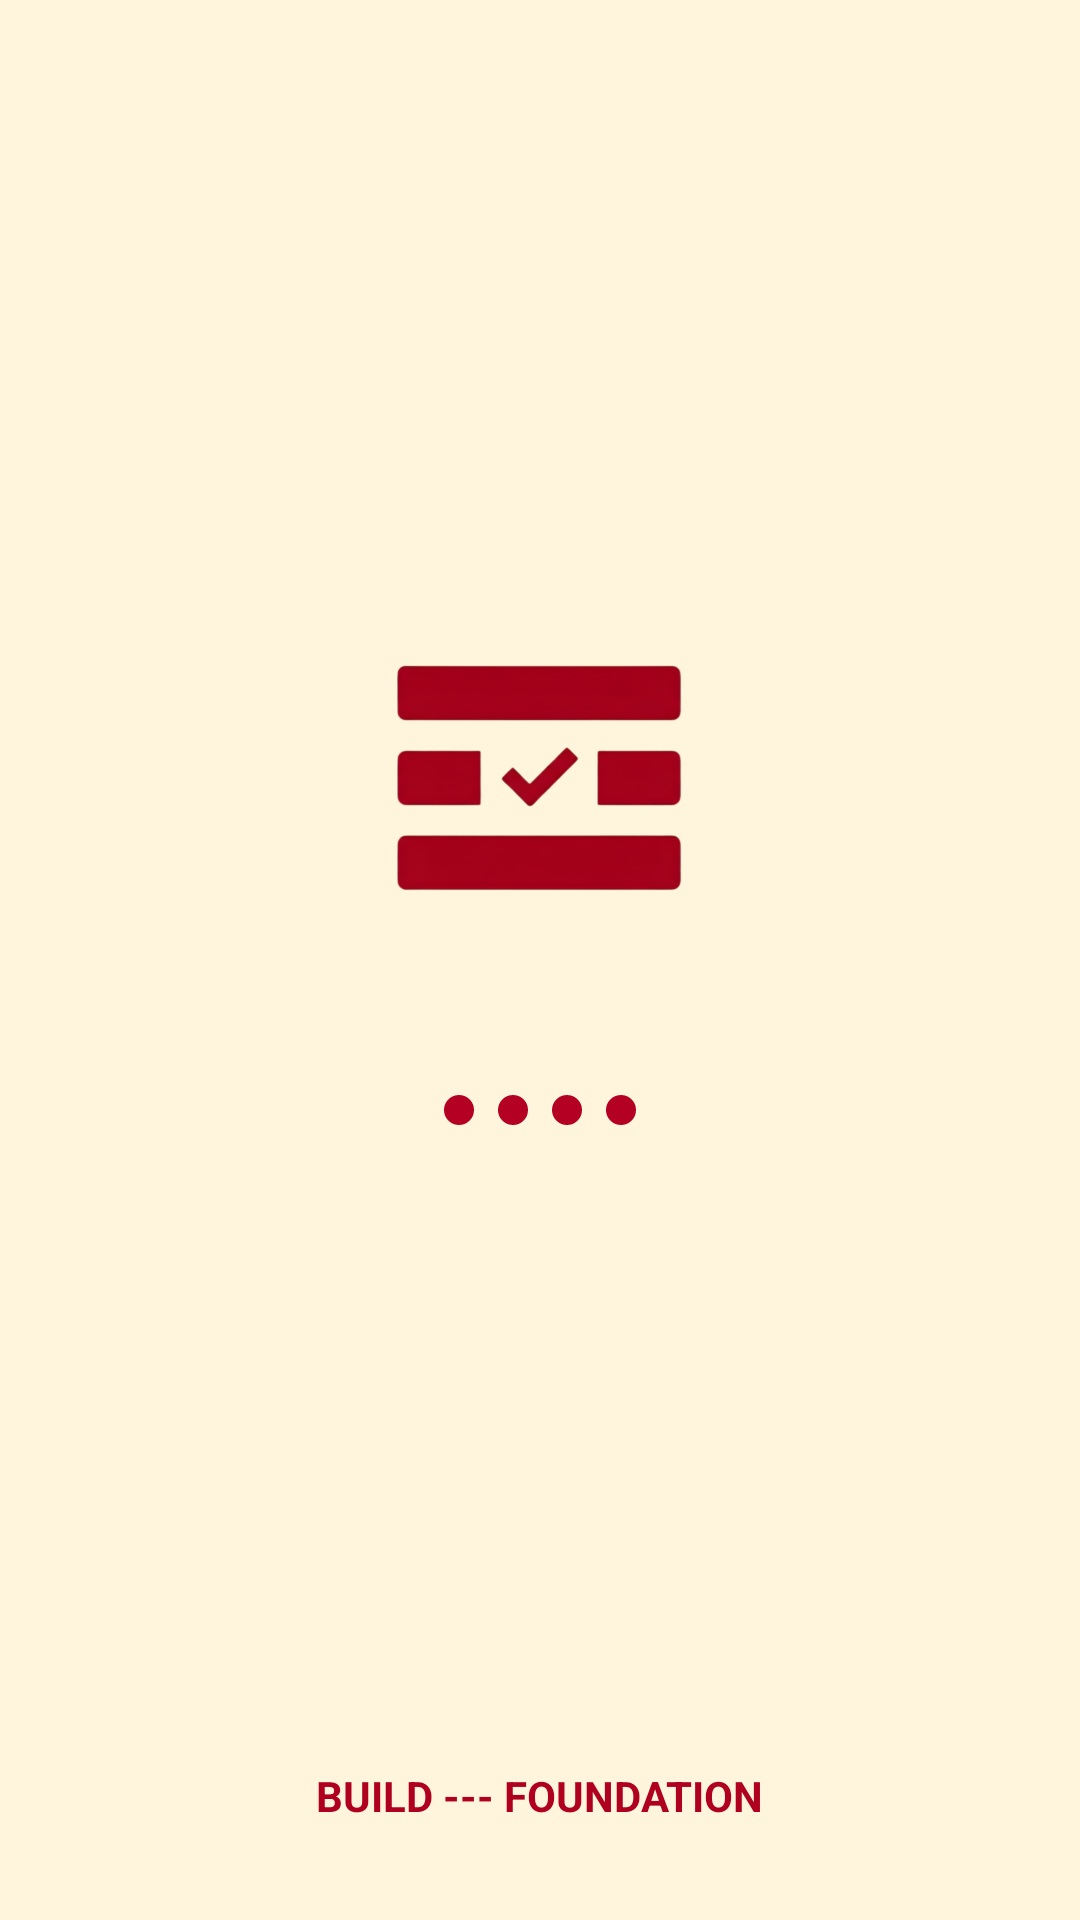

Reconstruct the res/layout file that produces this screen, plus the resources it refers to.
<!-- AndroidManifest.xml: application theme Theme.Tack -->
<!-- res/layout/activity_main.xml -->
<?xml version="1.0" encoding="utf-8"?>
<RelativeLayout xmlns:android="http://schemas.android.com/apk/res/android"
    android:layout_width="match_parent"
    android:layout_height="match_parent"
    android:background="#FFF5DC"
    android:id="@+id/main"
    >


    <LinearLayout
        android:id="@+id/logoContainer"
        android:layout_width="wrap_content"
        android:layout_height="wrap_content"
        android:layout_centerInParent="true"
        android:orientation="vertical"
        android:gravity="center">


        <ImageView
            android:id="@+id/logoIcon"
            android:layout_width="100dp"
            android:layout_height="100dp"
            android:src="@drawable/h"
            android:contentDescription="Logo icon" />


        <LinearLayout
            android:layout_width="wrap_content"
            android:layout_height="wrap_content"
            android:orientation="horizontal"
            android:layout_margin="50dp"
            android:gravity="center">

            <View
                android:id="@+id/dot1"
                android:layout_width="10dp"
                android:layout_height="10dp"
                android:layout_margin="4dp"
                android:background="@drawable/circle_shape" />
            <View
                android:id="@+id/dot2"
                android:layout_width="10dp"
                android:layout_height="10dp"
                android:layout_margin="4dp"
                android:background="@drawable/circle_shape" />
            <View
                android:id="@+id/dot3"
                android:layout_width="10dp"
                android:layout_height="10dp"
                android:layout_margin="4dp"
                android:background="@drawable/circle_shape" />
            <View
                android:id="@+id/dot4"
                android:layout_width="10dp"
                android:layout_height="10dp"
                android:layout_margin="4dp"
                android:background="@drawable/circle_shape" />
        </LinearLayout>
    </LinearLayout>


    <TextView
        android:id="@+id/footerText"
        android:layout_width="wrap_content"
        android:layout_height="wrap_content"
        android:text="BUILD --- FOUNDATION"
        android:textColor="#B00020"
        android:textStyle="bold"
        android:layout_alignParentBottom="true"
        android:layout_centerHorizontal="true"
        android:layout_marginBottom="32dp" />
</RelativeLayout>
<!-- resources referenced by this layout -->
<resources>
  <!-- drawable circle_shape (drawable) -->
  <shape xmlns:android="http://schemas.android.com/apk/res/android"
      android:shape="oval">
      <size android:width="200dp" android:height="200dp" />
      <solid android:color="#B40023" />
  </shape>
  <!-- drawable h: png bitmap (drawable, 82358 bytes) -->
  <style name="Theme.Tack" parent="Base.Theme.Tack" />
  <style name="Base.Theme.Tack" parent="Theme.Material3.DayNight.NoActionBar">
          
          
      </style>
</resources>
